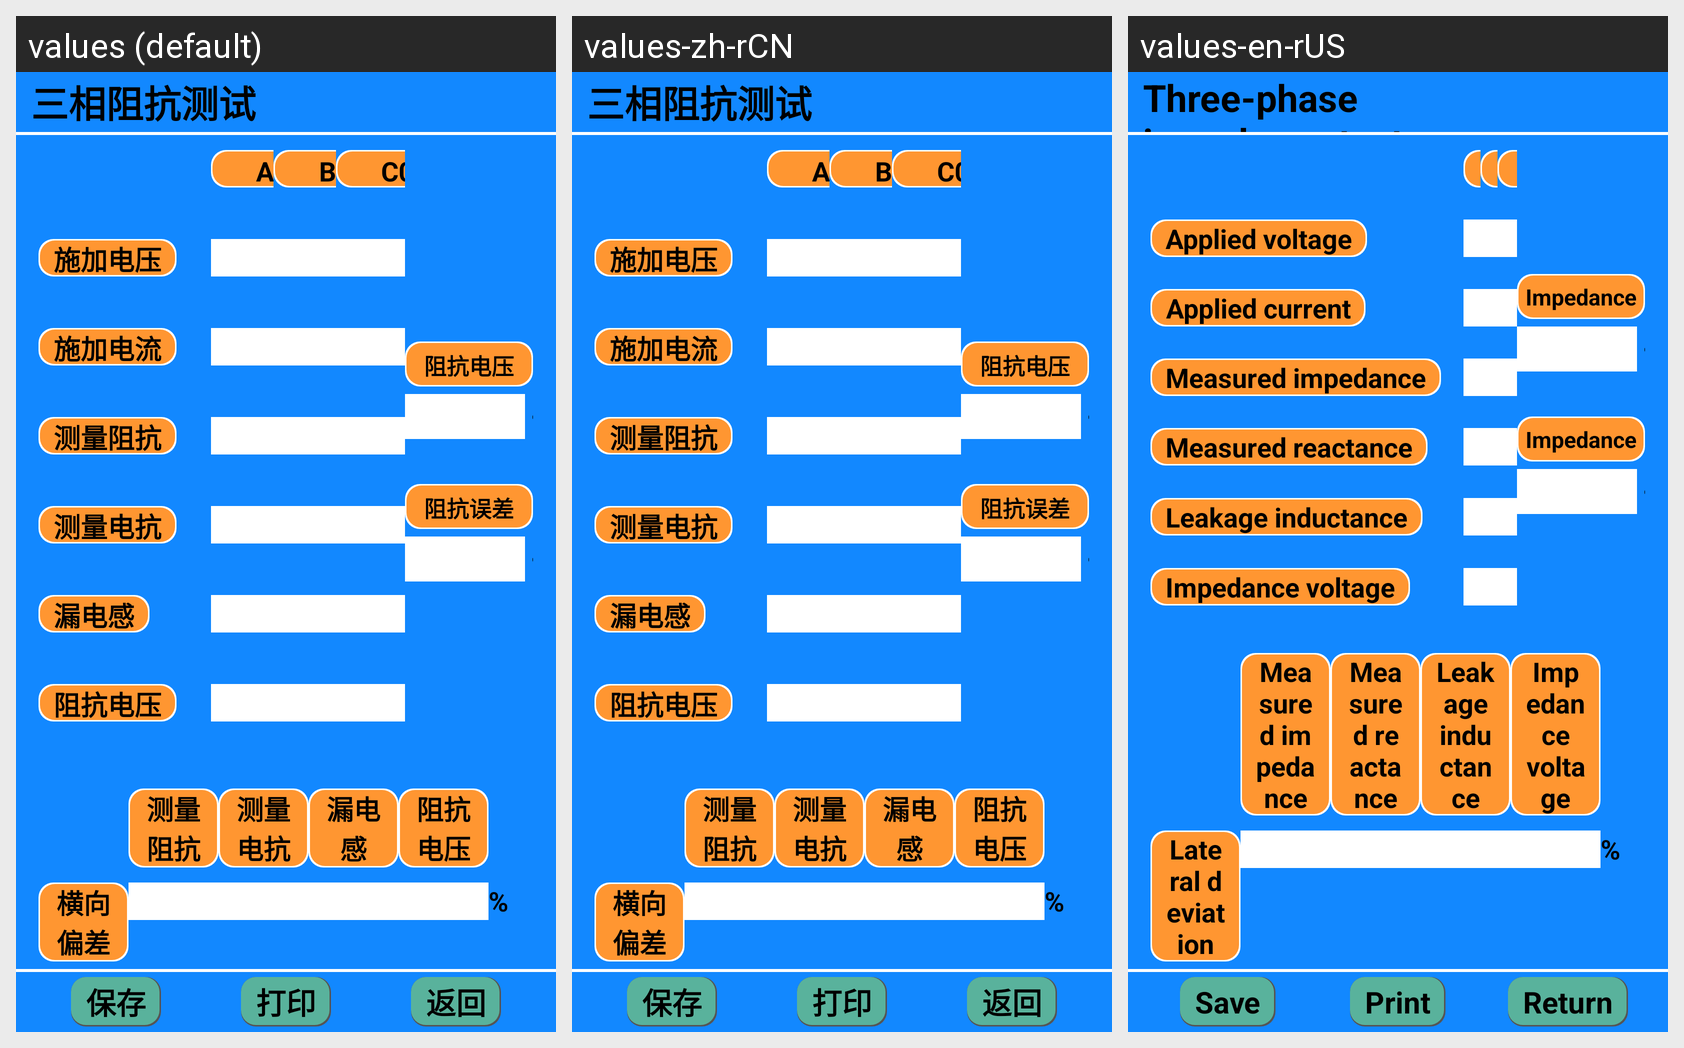

Locale-by-locale string values for the Android screen shown in this grid:
Android screen res/layout/activity_dlzk_danxiang_san.xml rendered under 3 locales, left to right: values (default), values-zh-rCN, values-en-rUS. Device: Nexus 5 (rendered at 1080×1920; each locale shown at half size, 540×960, under a caption strip naming it); theme Theme.YcAllBlueTooth2.
Strings drawn on this screen, with the default value and each locale's value (text and hints the layout hard-codes, and strings that could not be matched under every locale, appear in the picture but are not listed):

sanxiangzukangceshi
  values: 三相阻抗测试
  values-zh-rCN: 三相阻抗测试
  values-en-rUS: Three-phase impedance test

shijiadianya
  values: 施加电压
  values-zh-rCN: 施加电压
  values-en-rUS: Applied voltage

shijiadianliu
  values: 施加电流
  values-zh-rCN: 施加电流
  values-en-rUS: Applied current

celiangzukang
  values: 测量阻抗
  values-zh-rCN: 测量阻抗
  values-en-rUS: Measured impedance

celiangdiankang
  values: 测量电抗
  values-zh-rCN: 测量电抗
  values-en-rUS: Measured reactance

loudiangan
  values: 漏电感
  values-zh-rCN: 漏电感
  values-en-rUS: Leakage inductance

zukangdianya
  values: 阻抗电压
  values-zh-rCN: 阻抗电压
  values-en-rUS: Impedance voltage

a0xiang
  values: A0相
  values-zh-rCN: A0相
  values-en-rUS: A0 phase

b0xiang
  values: B0相
  values-zh-rCN: B0相
  values-en-rUS: B0 phase

c0xiang
  values: C0相
  values-zh-rCN: C0相
  values-en-rUS: C0 phase

zukangdianyazkbaifenhao
  values: 阻抗电压Zk%
  values-zh-rCN: 阻抗电压Zk%
  values-en-rUS: Impedance voltage Zk%

zukangwuchadzkbaifenhao
  values: 阻抗误差△Zk%
  values-zh-rCN: 阻抗误差△Zk%
  values-en-rUS: Impedance error △Zk%

hengxiangpiancha
  values: 横向偏差
  values-zh-rCN: 横向偏差
  values-en-rUS: Lateral deviation

baocun
  values: 保存
  values-zh-rCN: 保存
  values-en-rUS: Save

dayin
  values: 打印
  values-zh-rCN: 打印
  values-en-rUS: Print

fanhui
  values: 返回
  values-zh-rCN: 返回
  values-en-rUS: Return
